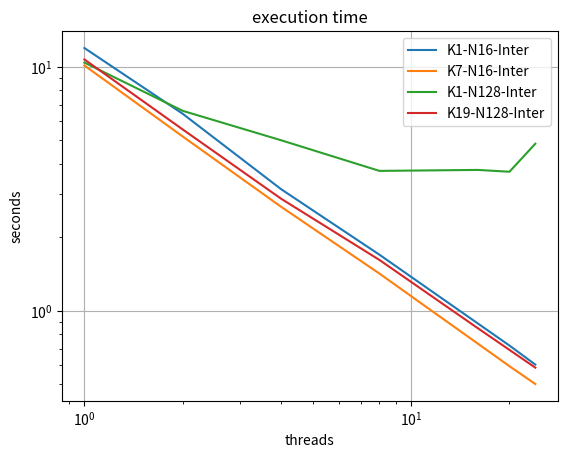
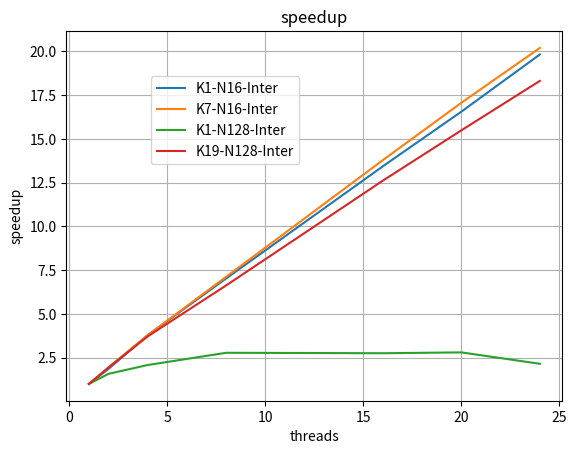

Write Python code to recreate these figures, in order.
import matplotlib.pyplot as plt

ax = plt.subplot(111)

threads = [1, 2, 4, 8, 16, 20, 24]
time = {"K1-N16-Inter": [11.9295, 6.4122, 3.1489, 1.697, 0.8873, 0.7202, 0.6016],
        "K7-N16-Inter": [10.1198, 5.1759, 2.6679, 1.4201, 0.7334, 0.5927, 0.5009],
        "K1-N128-Inter": [10.4002, 6.5947, 4.9964, 3.7421, 3.7764, 3.7123, 4.8355],
        "K19-N128-Inter": [10.7097, 5.5312, 2.8784, 1.615, 0.8483, 0.6911, 0.5846]}

plt.figure(1)
for key in time.keys():
    plt.loglog(threads, time[key], label=key)
plt.xlabel('threads')
plt.ylabel('seconds')
plt.grid(True)
plt.legend()
plt.title('execution time')

plt.figure(2)
for key in time.keys():
    plt.plot(threads, [time[key][0] / t for t in time[key]], label=key)
plt.xlabel('threads')
plt.ylabel('speedup')
plt.grid(True)
plt.legend(bbox_to_anchor=(0.5, 0.8),
           bbox_transform=plt.gcf().transFigure)
plt.title('speedup')

plt.show()
